Run: headless pygame with SDL's dummy video driver; simulated clock (each Clock.tick advances the game by its frame time, no real sleeping); random seed 0; keys injected as events and as key.get_pressed() state; no mouse input.
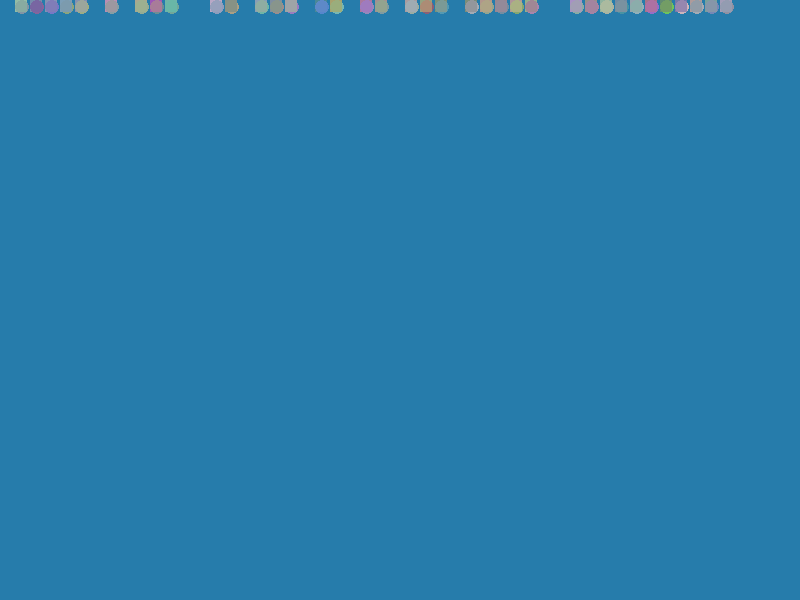
Frame 1 of 4 · flips 1–60 · no input
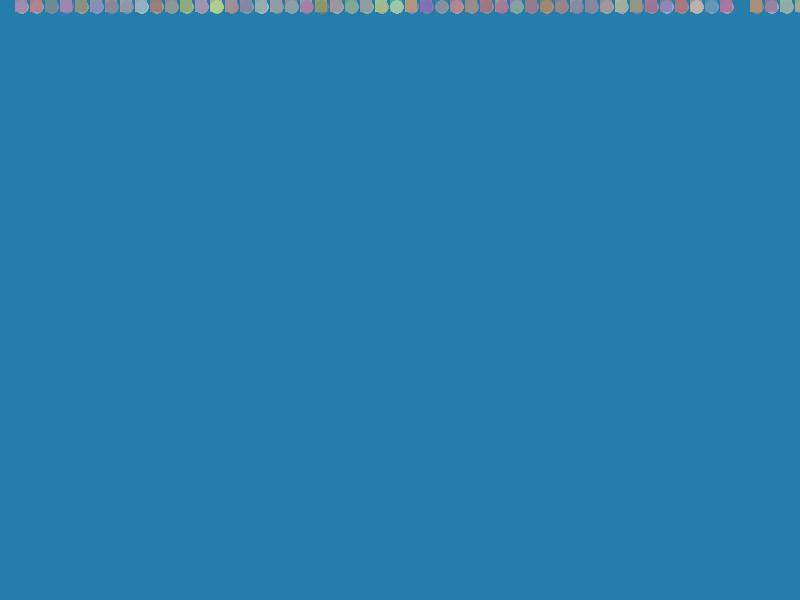
Frame 2 of 4 · flips 61–180 · tapped SPACE, RETURN · held RIGHT (→), D
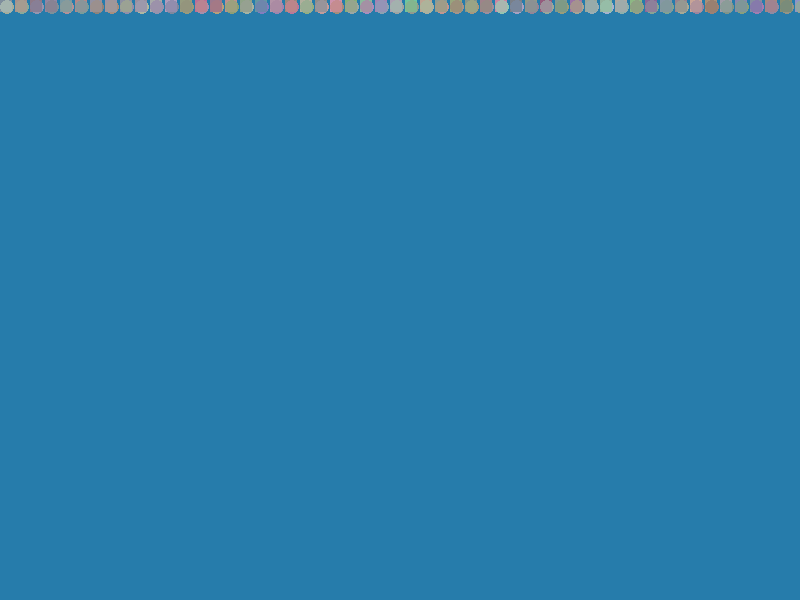
Frame 3 of 4 · flips 181–300 · held DOWN (↓), S
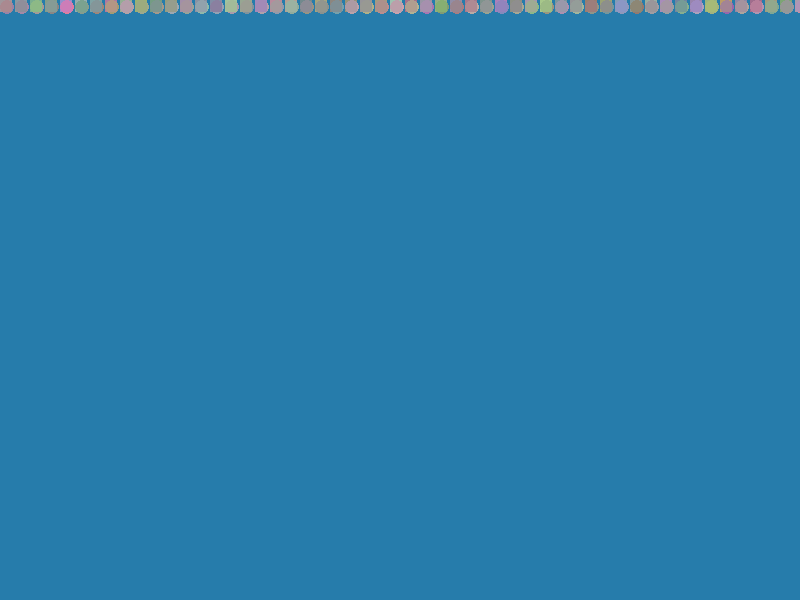
Frame 4 of 4 · flips 301–420 · held LEFT (←), A, UP (↑), W

The pygame program that drew these frames:

import random
import pygame
import math


class Particle():
     
    def __init__(self, pos=(0,0), size=15, life=1000):
        self.pos = pos
        self.size = size
        # Random colors
        self.color = pygame.Color(
            random.randint(50, 255),
            random.randint(50, 255),
            random.randint(50, 255)
        )
        self.age = 0 # in milliseconds
        self.life = life # in milliseconds
        self.dead = False
        self.alpha = 139
        
        self.shape = random.choice(['square', 'circle'])
        self.surface = self.update_surface()

    def update(self, dt):
        self.age += dt
        if self.age > self.life:
            self.dead = True
        self.alpha = 139 * (1 - (self.age / self.life))

    def update_surface(self):
        if self.shape == 'square':
            surf = pygame.Surface((self.size*0.8, self.size*0.8))
            surf.fill(self.color)
        else:
            size_int = int(self.size)
            surf = pygame.Surface((size_int, size_int), pygame.SRCALPHA)
            pygame.draw.circle(surf, self.color, (size_int//2, size_int//2), size_int//2)
        return surf
    
    def draw(self, surface):
        if self.dead:
            return
        self.surface.set_alpha(self.alpha)
        surface.blit(self.surface, self.pos)


class ParticleTrail():
    def __init__(self, pos, size, life):
        self.pos = pos
        self.size = size
        self.life = life
        self.particles = []

    def update(self, dt):
        particle = Particle(self.pos, size=self.size, life=self.life)
        self.particles.insert(0, particle)
        self._update_particles(dt)
        self._update_pos()

    def _update_particles(self, dt):
        for idx, particle in enumerate(self.particles):
            particle.update(dt)
            if particle.dead:
                del self.particles[idx]

    def _update_pos(self):
        x, y = self.pos
        self.pos = (x, y)

    def draw(self, surface):
        for particle in self.particles:
            particle.draw(surface)


class Rain():
    
    def __init__(self, screen_res):
        self.screen_res = screen_res
        self.particle_size = 15
        self.birth_rate = 1 # trails per frame
        self.trails = []
        self.fullscreen = False
        self.mood = 1

    def update(self, dt):
        self._birth_new_particles()
        self._update_trails(dt)

    def _update_trails(self, dt):
        for idx, trail in enumerate(self.trails):
            trail.update(dt)
            if self._trail_is_offscreen(trail):
                del self.trails[idx]

    def _trail_is_offscreen(self, trail):
        if not trail.particles:
            return False
        trail_is_offscreen = trail.particles[-1].pos[1] > self.screen_res[1]
        return trail_is_offscreen

    def _birth_new_particles(self):
        for count in range(self.birth_rate):
            screen_width = self.screen_res[0]
            x = random.randrange(0, screen_width, self.particle_size)
            pos = (x,0)
            life = random.randrange(500, 3000)
            trail = ParticleTrail(pos, self.particle_size, life)
            self.trails.insert(0, trail)

    def draw(self, surface):
        for trail in self.trails:
            trail.draw(surface)

def main():
    pygame.init()
    pygame.display.set_caption("Mood Visualizer")
    clock = pygame.time.Clock()
    dt = 0

    resolution = (800, 600)
    screen = pygame.display.set_mode(resolution)
    rain = Rain(resolution)

    running = True
    while running:
        # Event Loop
        for event in pygame.event.get():
            if event.type == pygame.QUIT:
                running = False
            # Fullscreen toggle
            elif event.type == pygame.KEYDOWN:
                if event.key == pygame.K_1:
                    rain.mood = 1
                elif event.key == pygame.K_2:
                    rain.mood = 2
                elif event.key == pygame.K_3:
                    rain.mood = 3
                elif event.key == pygame.K_4:
                    rain.mood = 4
                if event.key == pygame.K_f:
                    if not rain.fullscreen:
                        resolution = (1920, 1080)
                        screen = pygame.display.set_mode(resolution, pygame.FULLSCREEN)
                        rain.fullscreen = True
                        rain.screen_res = resolution
                    else:
                        resolution = (800, 600)
                        screen = pygame.display.set_mode(resolution)
                        rain.fullscreen = False
                        rain.screen_res = resolution

        # Game logic
        rain.update(dt)
        # Render & Display
        if rain.mood == 1:
            bg = (38, 124, 171)
        elif rain.mood == 2:
            bg = (25, 0, 0)
        elif rain.mood == 3:
            bg = (20, 20, 35)
        elif rain.mood == 4:
            bg = (60, 40, 10)

        screen.fill(bg)
        rain.draw(screen)
        pygame.display.flip()

        dt = clock.tick(12)
    pygame.quit()


if __name__ == "__main__":
    main()
